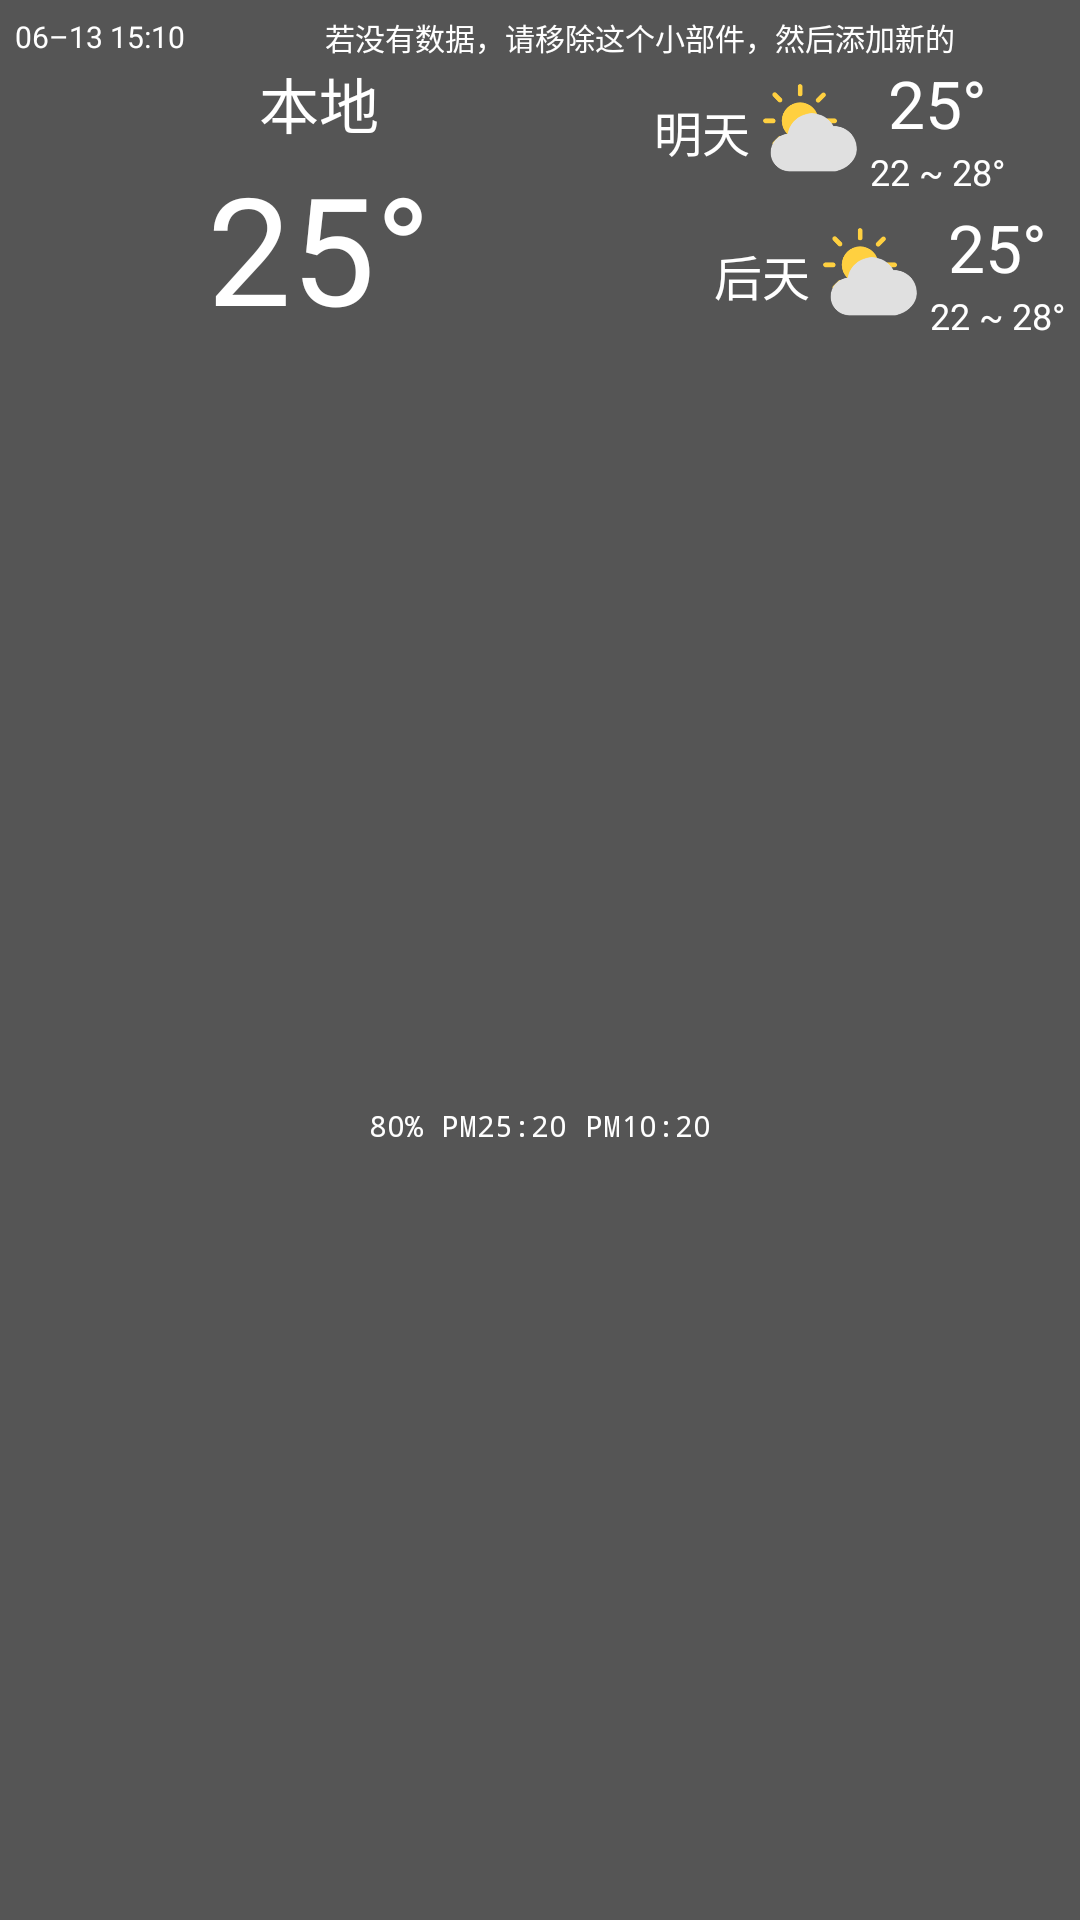

Here is an Android app screen rendered from its layout file. Give the layout XML and the strings, colors and styles it references.
<!-- AndroidManifest.xml: application theme Theme.Weather -->
<!-- res/layout/widget_caiyun1.xml -->
<LinearLayout xmlns:android="http://schemas.android.com/apk/res/android"
    xmlns:app="http://schemas.android.com/apk/res-auto"
    xmlns:tools="http://schemas.android.com/tools"
    android:id="@+id/widget_rl"
    android:layout_width="match_parent"
    android:layout_height="wrap_content"
    android:background="#555555"
    android:orientation="vertical"
    android:paddingVertical="5dp">


    <LinearLayout
        android:layout_width="match_parent"
        android:layout_height="wrap_content"
        android:orientation="horizontal">

        <TextView
            android:id="@+id/updateTime"
            android:layout_width="wrap_content"
            android:layout_height="wrap_content"
            android:layout_gravity="center"
            android:gravity="center"
            android:paddingHorizontal="5dp"
            android:text="@string/updateTime"
            android:textColor="@color/white"
            android:textSize="10sp"
            tools:ignore="SmallSp" />

        <TextView
            android:id="@+id/description"
            android:layout_width="match_parent"
            android:layout_height="wrap_content"
            android:gravity="center"
            android:paddingHorizontal="5dp"
            android:text="@string/tips"
            android:textColor="@color/white"
            android:textSize="10sp"
            tools:ignore="SmallSp" />

    </LinearLayout>

    <LinearLayout
        android:layout_width="match_parent"
        android:layout_height="wrap_content"
        android:baselineAligned="false"
        android:orientation="horizontal">

        <LinearLayout
            android:layout_width="0dp"
            android:layout_height="wrap_content"
            android:layout_weight="1"
            android:orientation="vertical">

            <TextView
                android:id="@+id/districtName"
                android:layout_width="match_parent"
                android:layout_height="wrap_content"
                android:gravity="center"
                android:text="@string/district"
                android:textColor="@color/white"
                android:textSize="20sp" />

            <TextView
                android:id="@+id/today_tem"
                android:layout_width="match_parent"
                android:layout_height="wrap_content"
                android:gravity="center"
                android:text="@string/temp_example"
                android:textColor="@color/white"
                android:textSize="50sp" />
        </LinearLayout>

        <LinearLayout
            android:layout_width="wrap_content"
            android:layout_height="match_parent"
            android:orientation="vertical"
            android:paddingHorizontal="5dp">

            <LinearLayout
                android:layout_width="match_parent"
                android:layout_height="0dp"
                android:layout_weight="1"
                android:orientation="horizontal">

                <TextView
                    android:layout_width="wrap_content"
                    android:layout_height="match_parent"
                    android:gravity="center"
                    android:text="@string/tomorrow"
                    android:textColor="@color/white"
                    android:textSize="16sp" />

                <ImageView
                    android:id="@+id/tomorrowImg"
                    android:layout_width="40dp"
                    android:layout_height="40dp"
                    android:layout_gravity="center"
                    android:contentDescription="@string/tomorrow"
                    app:srcCompat="@drawable/ic_cloud" />

                <LinearLayout
                    android:layout_width="wrap_content"
                    android:layout_height="match_parent"
                    android:orientation="vertical">

                    <TextView
                        android:id="@+id/tomorrow"
                        android:layout_width="match_parent"
                        android:layout_height="wrap_content"
                        android:gravity="center"
                        android:text="@string/temp_example"
                        android:textColor="@color/white"
                        android:textSize="22sp" />

                    <TextView
                        android:id="@+id/tomorrowRange"
                        android:layout_width="match_parent"
                        android:layout_height="match_parent"
                        android:gravity="top|center"
                        android:text="@string/temp_rang_example"
                        android:textColor="@color/white"
                        android:textSize="12sp" />
                </LinearLayout>
            </LinearLayout>

            <LinearLayout
                android:layout_width="match_parent"
                android:layout_height="0dp"
                android:layout_weight="1"
                android:orientation="horizontal"
                android:paddingStart="20dp"
                tools:ignore="RtlSymmetry">

                <TextView
                    android:layout_width="wrap_content"
                    android:layout_height="match_parent"
                    android:gravity="center"
                    android:text="@string/overmorrow"
                    android:textColor="@color/white"
                    android:textSize="16sp" />

                <ImageView
                    android:id="@+id/overmorrowImg"
                    android:layout_width="40dp"
                    android:layout_height="40dp"
                    android:layout_gravity="center"
                    android:contentDescription="@string/overmorrow"
                    app:srcCompat="@drawable/ic_cloud" />

                <LinearLayout
                    android:layout_width="wrap_content"
                    android:layout_height="match_parent"
                    android:orientation="vertical">

                    <TextView
                        android:id="@+id/overmorrow"
                        android:layout_width="match_parent"
                        android:layout_height="wrap_content"
                        android:gravity="center"
                        android:text="@string/temp_example"
                        android:textColor="@color/white"
                        android:textSize="22sp" />

                    <TextView
                        android:id="@+id/overmorrowRange"
                        android:layout_width="match_parent"
                        android:layout_height="match_parent"
                        android:gravity="top|center"
                        android:text="@string/temp_rang_example"
                        android:textColor="@color/white"
                        android:textSize="12sp" />
                </LinearLayout>

            </LinearLayout>

        </LinearLayout>
    </LinearLayout>

    <TextView
        android:id="@+id/today_other"
        android:layout_width="match_parent"
        android:layout_height="match_parent"
        android:gravity="center"
        android:text="@string/other_info"
        android:textColor="@color/white"
        android:textSize="10sp"
        android:typeface="monospace"
        tools:ignore="SmallSp" />

    <TextView
        android:id="@+id/hour_temp"
        android:layout_width="match_parent"
        android:layout_height="match_parent"
        android:gravity="center"
        android:text="@string/hour_temp"
        android:textColor="@color/white"
        android:textSize="10sp"
        android:typeface="monospace"
        tools:ignore="SmallSp" />


</LinearLayout>
<!-- resources referenced by this layout -->
<resources>
  <color name="white">#FFFFFFFF</color>
  <!-- drawable ic_cloud: png bitmap (drawable-nodpi, 7681 bytes) -->
  <string name="district">本地</string>
  <string name="hour_temp" translatable="false">08H[ 24 25 26 ]12H</string>
  <string name="other_info" translatable="false">80% PM25:20 PM10:20</string>
  <string name="overmorrow">后天</string>
  <string name="temp_example" translatable="false">25°</string>
  <string name="temp_rang_example" translatable="false">22 ~ 28°</string>
  <string name="tips">若没有数据，请移除这个小部件，然后添加新的</string>
  <string name="tomorrow">明天</string>
  <string name="updateTime" translatable="false">06–13 15:10</string>
  <style name="Theme.Weather" parent="Theme.MaterialComponents.DayNight.DarkActionBar">
          
          <item name="colorPrimary">@color/purple_500</item>
          <item name="colorPrimaryVariant">@color/purple_700</item>
          <item name="colorOnPrimary">@color/white</item>
          
          <item name="colorSecondary">@color/teal_200</item>
          <item name="colorSecondaryVariant">@color/teal_700</item>
          <item name="colorOnSecondary">@color/black</item>
          
          <item name="android:statusBarColor">?attr/colorPrimaryVariant</item>
          
      </style>
  <color name="purple_500">#FF6200EE</color>
  <color name="purple_700">#FF3700B3</color>
  <color name="teal_200">#FF03DAC5</color>
  <color name="teal_700">#FF018786</color>
  <color name="black">#FF000000</color>
</resources>
